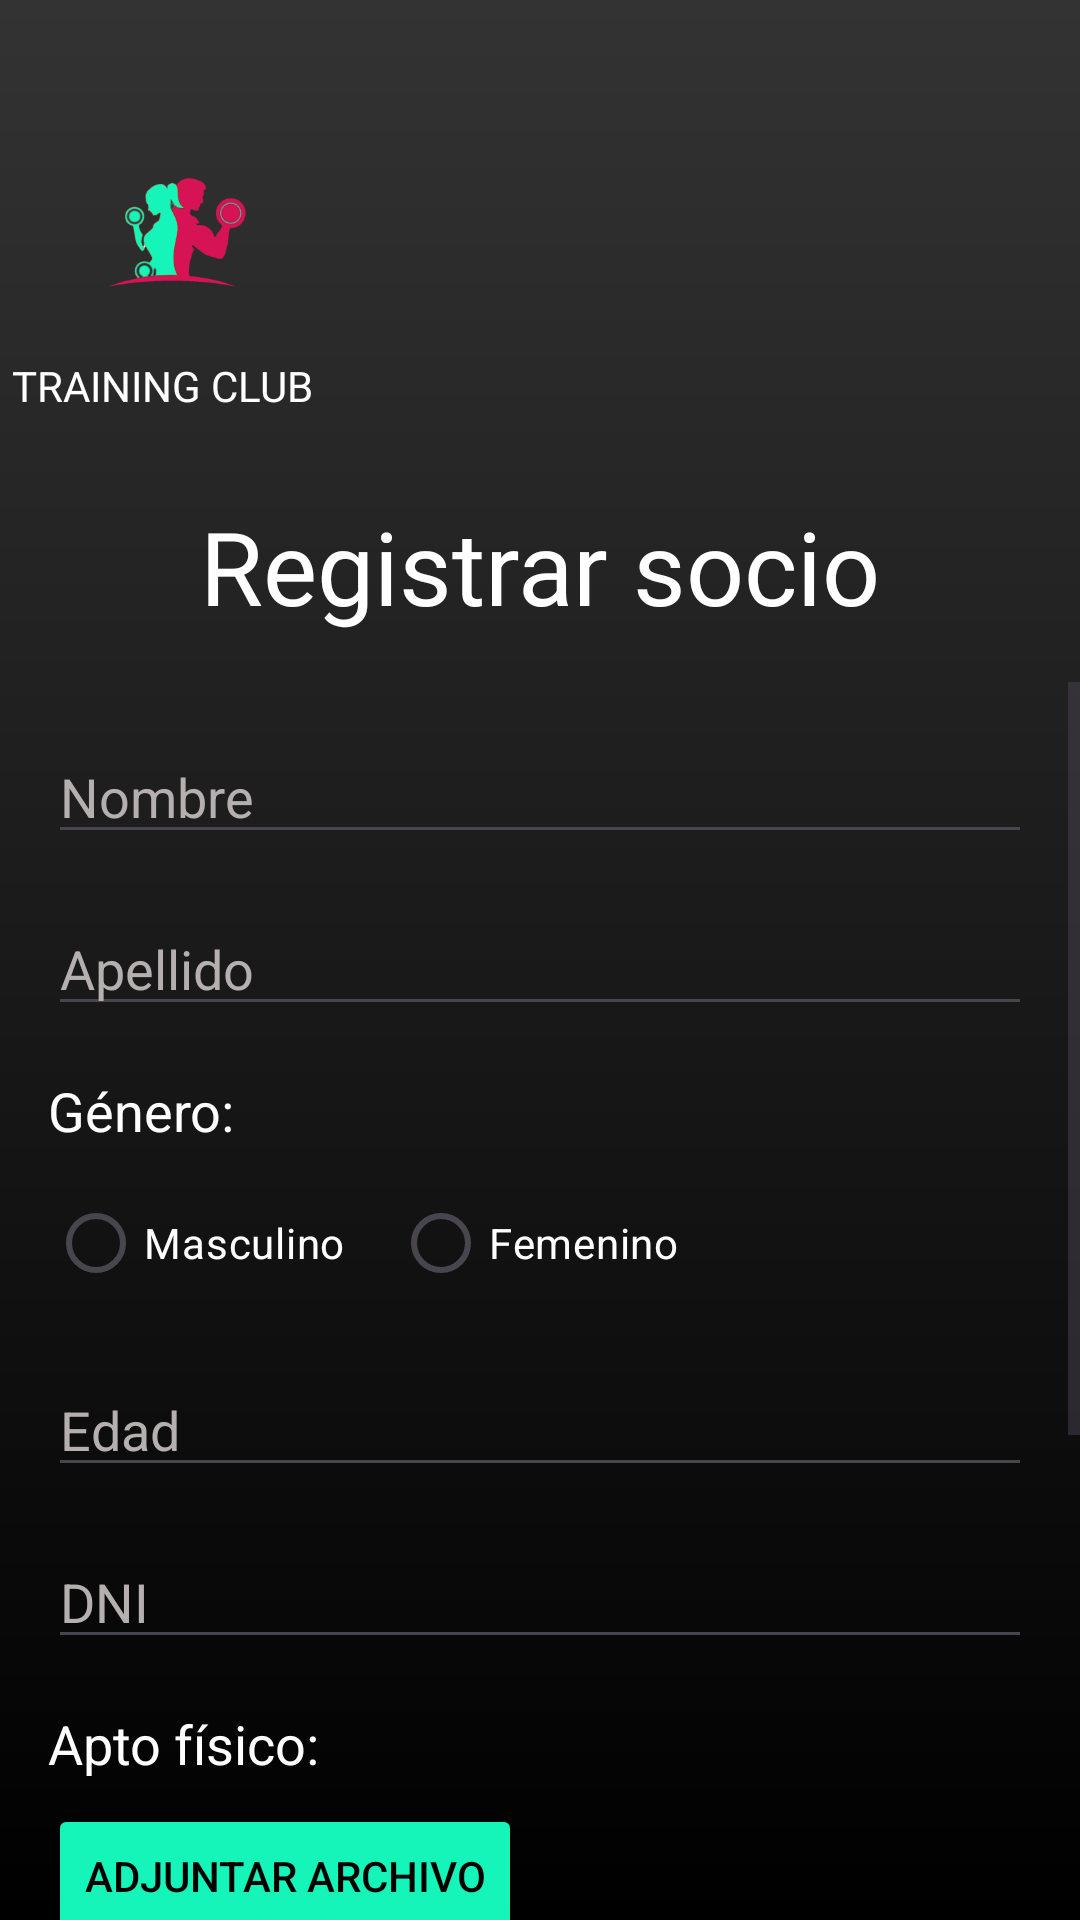

Android layout source for this screen:
<!-- AndroidManifest.xml: application theme Theme.PrimeraPruebaGym -->
<!-- res/layout/activity_registar_socio.xml -->
<?xml version="1.0" encoding="utf-8"?>
<androidx.constraintlayout.widget.ConstraintLayout xmlns:android="http://schemas.android.com/apk/res/android"
    xmlns:app="http://schemas.android.com/apk/res-auto"
    xmlns:tools="http://schemas.android.com/tools"
    android:id="@+id/main"
    android:layout_width="match_parent"
    android:layout_height="match_parent"
    tools:context=".RegistrarSocioActivity"
    android:background="@drawable/gradient_background">

    <ImageView
        android:id="@+id/imageViewLogo"
        android:layout_width="86dp"
        android:layout_height="75dp"
        android:layout_marginStart="16dp"
        android:layout_marginTop="40dp"
        android:contentDescription="@string/logo_description"
        android:src="@mipmap/icono_foreground"
        app:layout_constraintStart_toStartOf="parent"
        app:layout_constraintTop_toTopOf="parent" />

    <TextView
        android:id="@+id/textViewTitle"
        android:layout_width="wrap_content"
        android:layout_height="wrap_content"
        android:layout_marginStart="4dp"
        android:layout_marginTop="4dp"
        android:fontFamily="@font/inter_bold"
        android:text="@string/appTitleGym"
        android:textColor="#FFFFFF"
        android:textSize="14sp"
        app:layout_constraintStart_toStartOf="parent"
        app:layout_constraintTop_toBottomOf="@+id/imageViewLogo" />

    <TextView
        android:id="@+id/registrarSocio"
        android:layout_width="wrap_content"
        android:layout_height="wrap_content"
        android:layout_marginTop="28dp"
        android:fontFamily="@font/inter_bold"
        android:text="@string/registrar_socio_title"
        android:textColor="#FFFFFF"
        android:textSize="34sp"
        app:layout_constraintEnd_toEndOf="parent"
        app:layout_constraintStart_toStartOf="parent"
        app:layout_constraintTop_toBottomOf="@+id/textViewTitle" />


    <ScrollView
        android:layout_width="0dp"
        android:layout_height="0dp"
        android:layout_marginTop="16dp"
    app:layout_constraintTop_toBottomOf="@+id/registrarSocio"
    app:layout_constraintStart_toStartOf="parent"
    app:layout_constraintEnd_toEndOf="parent"
    app:layout_constraintBottom_toBottomOf="parent">


    <LinearLayout
        android:layout_width="match_parent"
        android:layout_height="wrap_content"
        android:orientation="vertical"
        android:padding="16dp">



        <EditText
            android:id="@+id/editTextNombre"
            android:layout_width="match_parent"
        android:layout_height="wrap_content"
        android:hint="@string/hint_nombre"
        android:inputType="textPersonName"
        android:textColor="#FFFFFF"
        android:textColorHint="#B6AFAF"
        android:autofillHints="name" />

        <EditText
            android:id="@+id/editTextApellido"
            android:layout_width="match_parent"
            android:layout_height="wrap_content"
            android:layout_marginTop="16dp"
            android:hint="@string/hint_apellido"
            android:inputType="textPersonName"
            android:textColor="#FFFFFF"
            android:textColorHint="#B6AFAF"
            android:autofillHints="familyName" />

        <TextView
            android:id="@+id/textViewGenero"
            android:layout_width="wrap_content"
            android:layout_height="wrap_content"
            android:layout_marginTop="16dp"
            android:text="@string/genero"
            android:textColor="#FFFFFF"
            android:textSize="18sp" />

        <RadioGroup
            android:id="@+id/radioGroupGenero"
            android:layout_width="wrap_content"
            android:layout_height="wrap_content"
            android:orientation="horizontal"
            android:layout_marginTop="8dp">

            <RadioButton
                android:id="@+id/radioButtonMasculino"
                android:layout_width="wrap_content"
                android:layout_height="wrap_content"
                android:text="@string/masculino"
                android:textColor="#FFFFFF"
                android:layout_marginEnd="16dp"/>

            <RadioButton
                android:id="@+id/radioButtonFemenino"
                android:layout_width="wrap_content"
                android:layout_height="wrap_content"
                android:text="@string/femenino"
                android:textColor="#FFFFFF" />
        </RadioGroup>

        <EditText
            android:id="@+id/editTextEdad"
            android:layout_width="match_parent"
            android:layout_height="wrap_content"
            android:layout_marginTop="16dp"
            android:hint="@string/hint_edad"
            android:inputType="number"
            android:textColor="#FFFFFF"
            android:textColorHint="#B6AFAF"
            android:autofillHints="age" />

        <EditText
            android:id="@+id/editTextDni"
            android:layout_width="match_parent"
            android:layout_height="wrap_content"
            android:layout_marginTop="16dp"
            android:hint="@string/hint_dni"
            android:inputType="number"
            android:textColor="#FFFFFF"
            android:textColorHint="#B6AFAF"
            android:autofillHints="number" />

        <TextView
            android:id="@+id/textViewAptoFisico"
            android:layout_width="wrap_content"
            android:layout_height="wrap_content"
            android:layout_marginTop="16dp"
            android:text="@string/apto_fisico"
            android:textColor="#FFFFFF"
            android:textSize="18sp" />

        <Button
            android:id="@+id/buttonAdjuntarAptoFisico"
            android:layout_width="wrap_content"
            android:layout_height="wrap_content"
            android:layout_marginTop="8dp"
            android:text="@string/adjuntar_archivo"
            android:textColor="@color/black"
            app:backgroundTint="@color/green_buttons" />

        <TextView
            android:id="@+id/textViewEsSocio"
            android:layout_width="wrap_content"
            android:layout_height="wrap_content"
            android:layout_marginTop="16dp"
            android:text="@string/es_socio"
        android:textColor="#FFFFFF"
        android:textSize="18sp" />

        <RadioGroup
            android:id="@+id/radioGroupEsSocio"
            android:layout_width="wrap_content"
            android:layout_height="wrap_content"
            android:orientation="horizontal"
            android:layout_marginTop="8dp">

            <RadioButton
                android:id="@+id/radioButtonSocioSi"
                android:layout_width="wrap_content"
                android:layout_height="wrap_content"
                android:text="@string/socio_si"
            android:textColor="#FFFFFF"
            android:layout_marginEnd="16dp"/>

            <RadioButton
                android:id="@+id/radioButtonSocioNo"
                android:layout_width="wrap_content"
                android:layout_height="wrap_content"
                android:text="@string/socio_no"
            android:textColor="#FFFFFF" />
        </RadioGroup>


        <Button
            android:id="@+id/buttonAgregarSocio"
            android:layout_width="match_parent"
        android:layout_height="wrap_content"
        android:layout_marginTop="32dp"
        android:text="@string/agregar_socio"
            android:textColor="@color/black"
        app:backgroundTint="@color/green_buttons" />


        <Button
            android:id="@+id/buttonVolverAtras"
            android:layout_width="match_parent"
        android:layout_height="wrap_content"
        android:layout_marginTop="16dp"
        android:text="@string/volver_atras"
        android:textColor="@color/black"
        app:backgroundTint="@android:color/darker_gray" />


    </LinearLayout>

</ScrollView>


    </androidx.constraintlayout.widget.ConstraintLayout>
<!-- resources referenced by this layout -->
<resources>
  <color name="black">#FF000000</color>
  <color name="green_buttons">#15F5BA</color>
  <!-- drawable gradient_background (drawable) -->
  <?xml version="1.0" encoding="utf-8"?>
  <shape xmlns:android="http://schemas.android.com/apk/res/android"
      android:shape="rectangle">
  
      <gradient
          android:startColor="#333333"
      android:endColor="#000000"
          android:angle="270" />
  
  
  </shape>
  <!-- mipmap icono_foreground: webp bitmap (mipmap-hdpi, 4608 bytes) -->
  <string name="adjuntar_archivo">Adjuntar archivo</string>
  <string name="agregar_socio">Agregar socio</string>
  <string name="appTitleGym">TRAINING CLUB</string>
  <string name="apto_fisico">Apto físico:</string>
  <string name="es_socio">Es socio:</string>
  <string name="femenino">Femenino</string>
  <string name="genero">Género:</string>
  <string name="hint_apellido">Apellido</string>
  <string name="hint_dni">DNI</string>
  <string name="hint_edad">Edad</string>
  <string name="hint_nombre">Nombre</string>
  <string name="logo_description">Logo del gimnasio</string>
  <string name="masculino">Masculino</string>
  <string name="registrar_socio_title">Registrar socio</string>
  <string name="socio_no">No</string>
  <string name="socio_si">Sí</string>
  <string name="volver_atras">Volver</string>
  <style name="Theme.PrimeraPruebaGym" parent="Base.Theme.PrimeraPruebaGym" />
  <style name="Base.Theme.PrimeraPruebaGym" parent="Theme.Material3.DayNight.NoActionBar">
          
          
      </style>
</resources>
